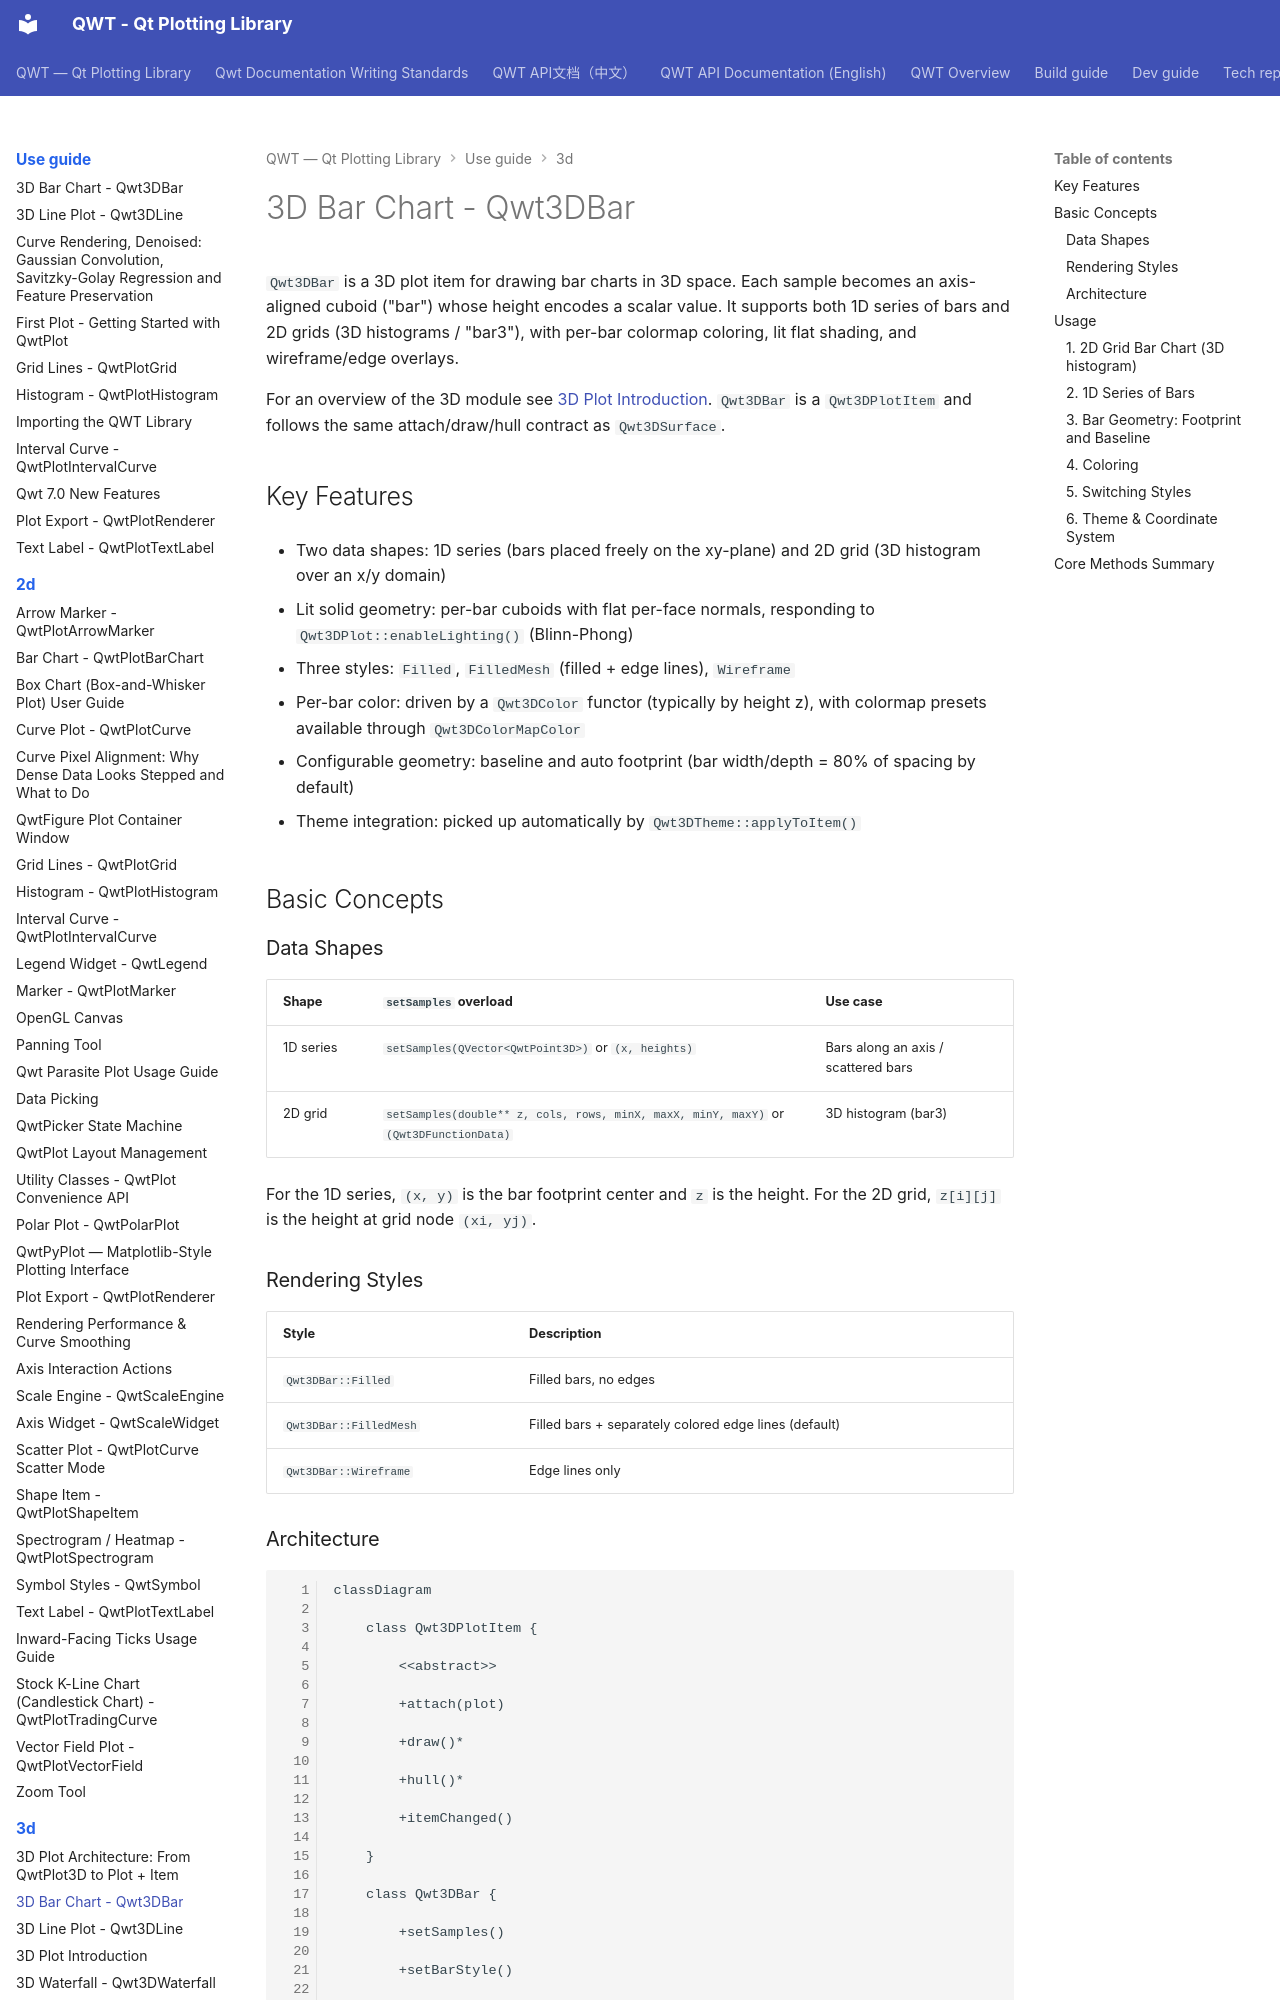

repository: czyt1988/QWT · page: use-guide/3d/3d-bar-chart/index.html · generator: mkdocs

# 3D Bar Chart - Qwt3DBar



`Qwt3DBar` is a 3D plot item for drawing bar charts in 3D space. Each sample becomes an axis-aligned cuboid ("bar") whose height encodes a scalar value. It supports both 1D series of bars and 2D grids (3D histograms / "bar3"), with per-bar colormap coloring, lit flat shading, and wireframe/edge overlays.



For an overview of the 3D module see [3D Plot Introduction](3d-plot.md). `Qwt3DBar` is a `Qwt3DPlotItem` and follows the same attach/draw/hull contract as `Qwt3DSurface`.



## Key Features



- Two data shapes: 1D series (bars placed freely on the xy-plane) and 2D grid (3D histogram over an x/y domain)

- Lit solid geometry: per-bar cuboids with flat per-face normals, responding to `Qwt3DPlot::enableLighting()` (Blinn-Phong)

- Three styles: `Filled`, `FilledMesh` (filled + edge lines), `Wireframe`

- Per-bar color: driven by a `Qwt3DColor` functor (typically by height z), with colormap presets available through `Qwt3DColorMapColor`

- Configurable geometry: baseline and auto footprint (bar width/depth = 80% of spacing by default)

- Theme integration: picked up automatically by `Qwt3DTheme::applyToItem()`



## Basic Concepts



### Data Shapes



| Shape | `setSamples` overload | Use case |
|-------|------------------------|----------|
| 1D series | `setSamples(QVector<QwtPoint3D>)` or `(x, heights)` | Bars along an axis / scattered bars |
| 2D grid | `setSamples(double** z, cols, rows, minX, maxX, minY, maxY)` or `(Qwt3DFunctionData)` | 3D histogram (bar3) |



For the 1D series, `(x, y)` is the bar footprint center and `z` is the height. For the 2D grid, `z[i][j]` is the height at grid node `(xi, yj)`.



### Rendering Styles



| Style | Description |
|-------|-------------|
| `Qwt3DBar::Filled` | Filled bars, no edges |
| `Qwt3DBar::FilledMesh` | Filled bars + separately colored edge lines (default) |
| `Qwt3DBar::Wireframe` | Edge lines only |
